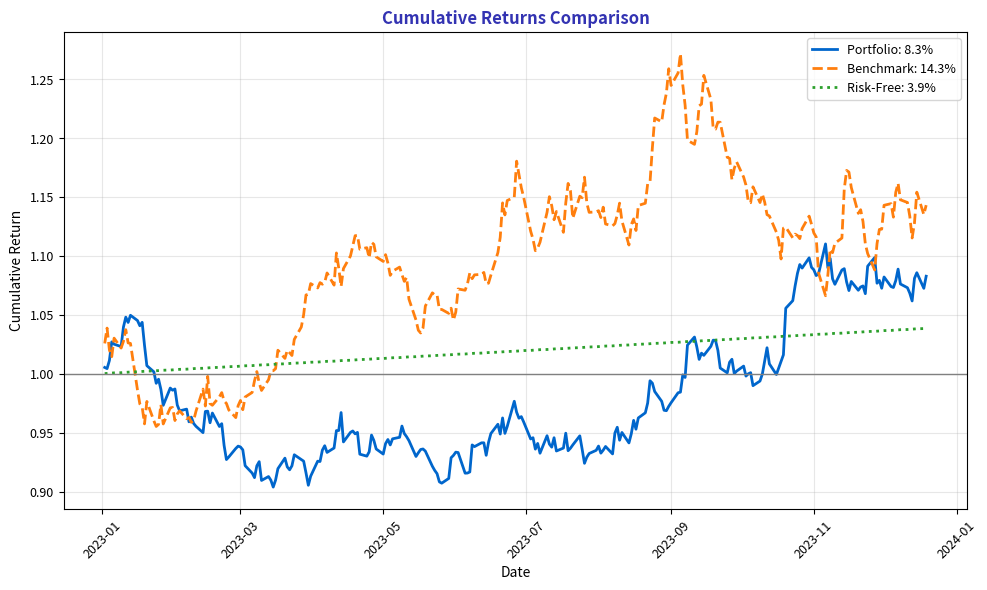

Reproduce this figure in Python. (Note: this script raises an exception after producing the figure.)
"""Cumulative Returns - Strategy comparison"""
import matplotlib.pyplot as plt
import numpy as np
import pandas as pd
from pathlib import Path

plt.rcParams.update({
    'font.size': 10, 'axes.labelsize': 10, 'axes.titlesize': 11,
    'xtick.labelsize': 9, 'ytick.labelsize': 9, 'legend.fontsize': 9,
    'figure.figsize': (10, 6), 'figure.dpi': 150
})

MLPURPLE = '#3333B2'
MLBLUE = '#0066CC'
MLGREEN = '#2CA02C'
MLORANGE = '#FF7F0E'

np.random.seed(42)

fig, ax = plt.subplots(figsize=(10, 6))

dates = pd.date_range('2023-01-01', periods=252, freq='B')

strategies = {
    'Portfolio': np.random.normal(0.0004, 0.01, 252),
    'Benchmark': np.random.normal(0.0003, 0.012, 252),
    'Risk-Free': np.full(252, 0.00015),
}

for name, returns in strategies.items():
    cumulative = (1 + returns).cumprod()
    color = MLBLUE if name == 'Portfolio' else (MLORANGE if name == 'Benchmark' else MLGREEN)
    style = '-' if name == 'Portfolio' else ('--' if name == 'Benchmark' else ':')
    ax.plot(dates, cumulative, color=color, linewidth=2, linestyle=style,
            label=f'{name}: {(cumulative[-1]-1)*100:.1f}%')

ax.axhline(1, color='gray', linestyle='-', linewidth=1)
ax.set_title('Cumulative Returns Comparison', fontsize=12, fontweight='bold', color=MLPURPLE)
ax.set_xlabel('Date', fontsize=10)
ax.set_ylabel('Cumulative Return', fontsize=10)
ax.tick_params(axis='x', rotation=45)
ax.legend(fontsize=9)
ax.grid(alpha=0.3)

plt.tight_layout()
plt.savefig(Path(__file__).parent / 'chart.pdf', dpi=300, bbox_inches='tight')
plt.close()
